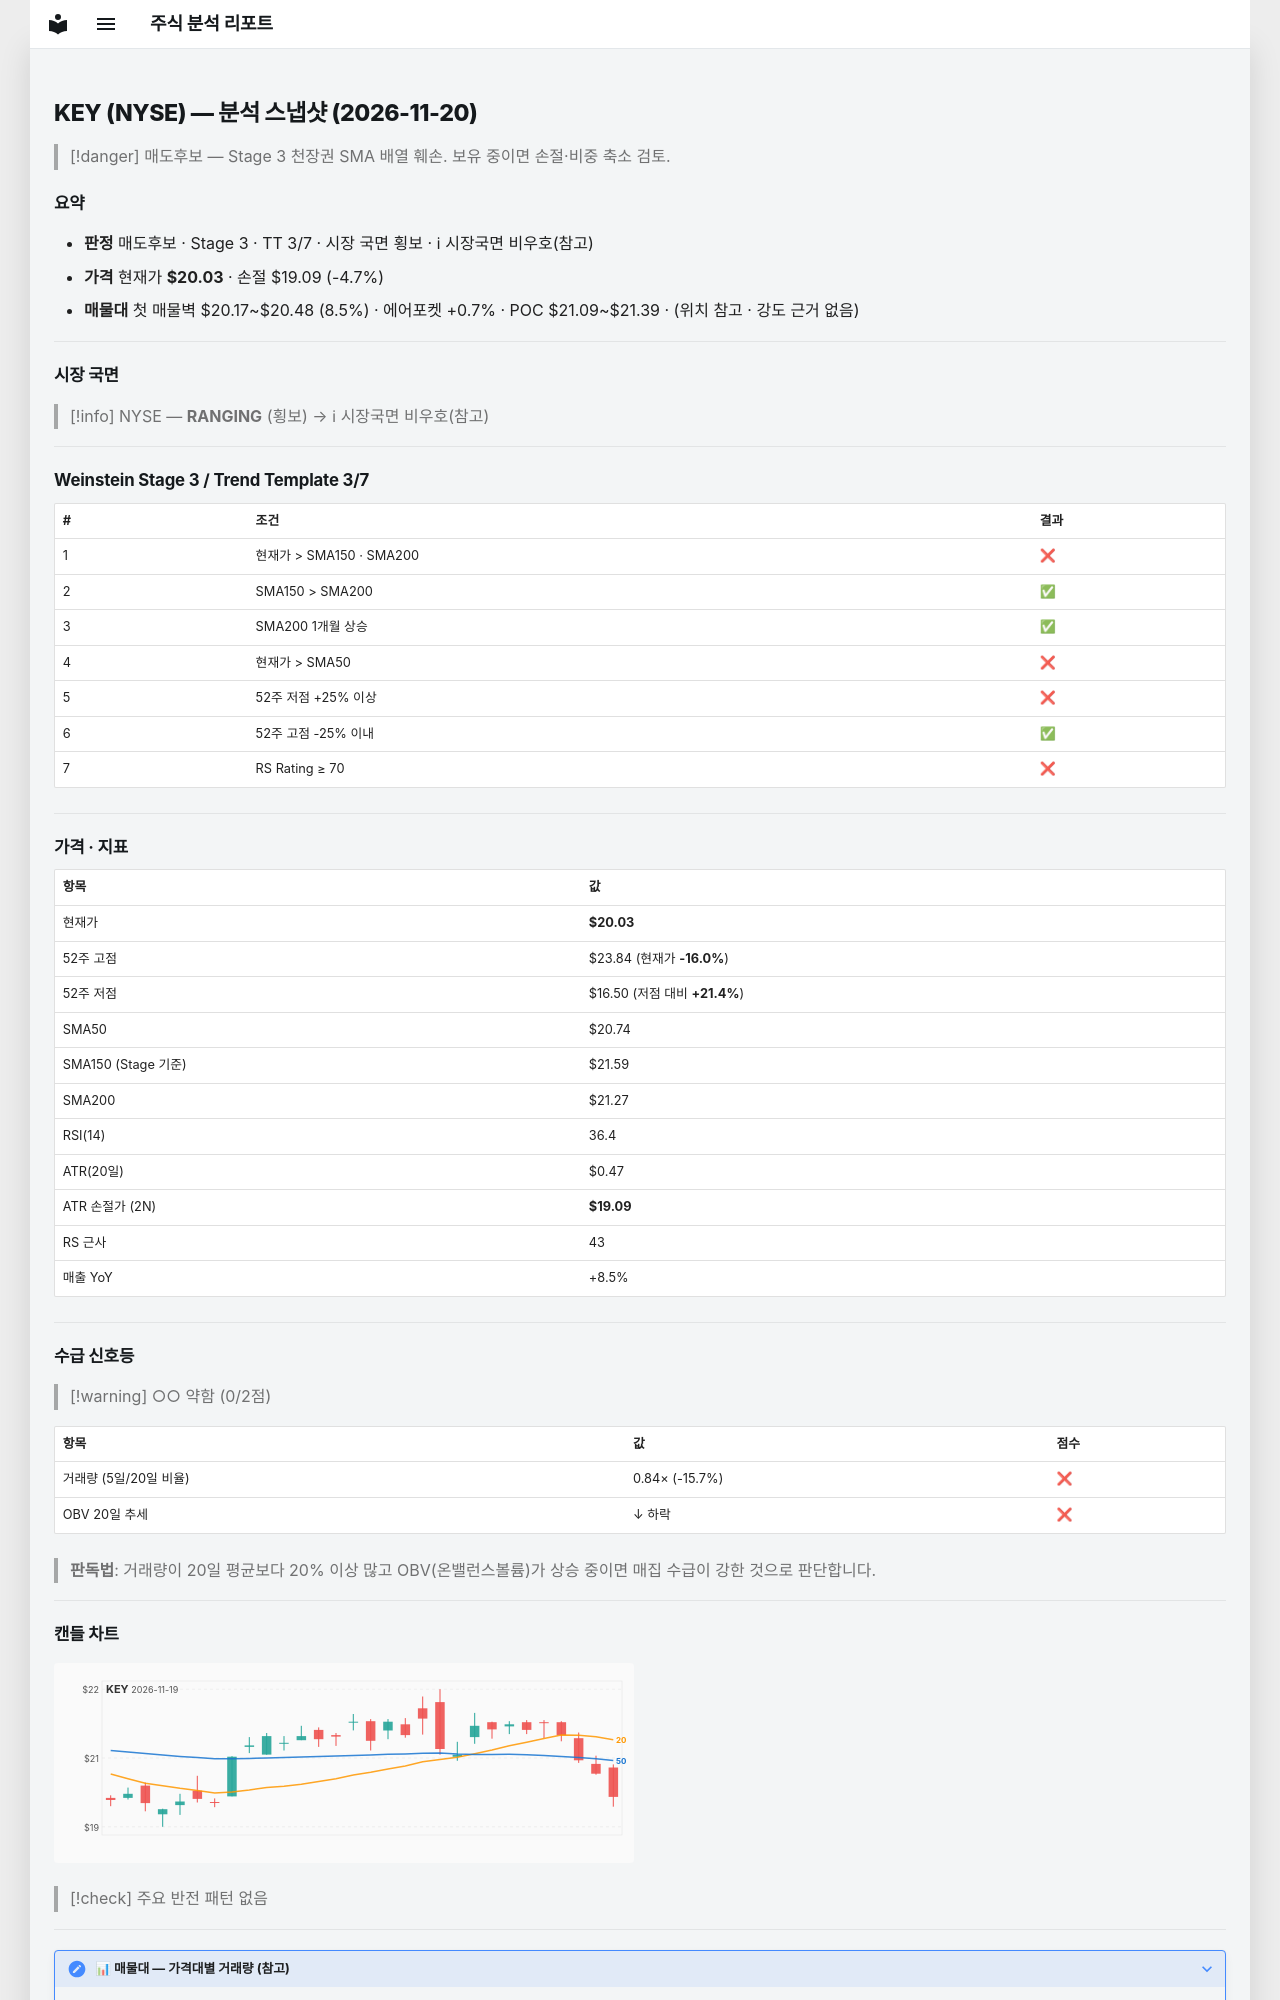

repository: soloandco/stock-reports · page: snapshots/KEY-2026-11-20/index.html · generator: mkdocs

---
type: analysis-snapshot
title: KEY 분석 스냅샷
ticker: KEY
market: NYSE
created: 2026-11-20
updated: 2026-11-20
bar-date: 2026-11-19
verdict: 매도후보
real-rr: 3.42
sma50-gap-pct: -3.4
weekly-position: 저항대아래
weekly-overhead-price: 23.24
weekly-overhead-pct: 16.0
stage: 3
trend-template-score: 3
tt-max: 7
ma-set: sma-50-150-200
price: 20.030000686645508
stop-price: 19.092078449963193
market-regime: RANGING
supply-demand-score: 0/2
supply-demand-label: 약함
status: tracking
tags:
  - stock-agent
  - watchlist
  - KEY
  - analysis
related:
  - "[[analysis-template]]"
---

# KEY (NYSE) — 분석 스냅샷 (2026-11-20)

> [!danger] 매도후보 — Stage 3 천장권
> SMA 배열 훼손. 보유 중이면 손절·비중 축소 검토.

## 요약

- **판정** 매도후보 · Stage 3 · TT 3/7 · 시장 국면 횡보 · ℹ 시장국면 비우호(참고)
- **가격** 현재가 **$20.03** · 손절 $19.09 (-4.7%)
- **매물대** 첫 매물벽 $20.17~$20.48 (8.5%) · 에어포켓 +0.7% · POC $21.09~$21.39 · (위치 참고 · 강도 근거 없음)

---

## 시장 국면

> [!info] NYSE — **RANGING** (횡보) → ℹ 시장국면 비우호(참고)

---

## Weinstein Stage 3 / Trend Template 3/7

| # | 조건 | 결과 |
|---|------|------|
| 1 | 현재가 > SMA150 · SMA200 | ❌ |
| 2 | SMA150 > SMA200 | ✅ |
| 3 | SMA200 1개월 상승 | ✅ |
| 4 | 현재가 > SMA50 | ❌ |
| 5 | 52주 저점 +25% 이상 | ❌ |
| 6 | 52주 고점 -25% 이내 | ✅ |
| 7 | RS Rating ≥ 70 | ❌ |

---

## 가격 · 지표

| 항목 | 값 |
|------|---|
| 현재가 | **$20.03** |
| 52주 고점 | $23.84 (현재가 **-16.0%**) |
| 52주 저점 | $16.50 (저점 대비 **+21.4%**) |
| SMA50 | $20.74 |
| SMA150 (Stage 기준) | $21.59 |
| SMA200 | $21.27 |
| RSI(14) | 36.4 |
| ATR(20일) | $0.47 |
| ATR 손절가 (2N) | **$19.09** |
| RS 근사 | 43 |
| 매출 YoY | +8.5% |

---
## 수급 신호등

> [!warning] ○○ 약함 (0/2점)

| 항목 | 값 | 점수 |
|------|------|------|
| 거래량 (5일/20일 비율) | 0.84× (-15.7%) | ❌ |
| OBV 20일 추세 | ↓ 하락 | ❌ |

> **판독법**: 거래량이 20일 평균보다 20% 이상 많고 OBV(온밸런스볼륨)가 상승 중이면 매집 수급이 강한 것으로 판단합니다.

---
